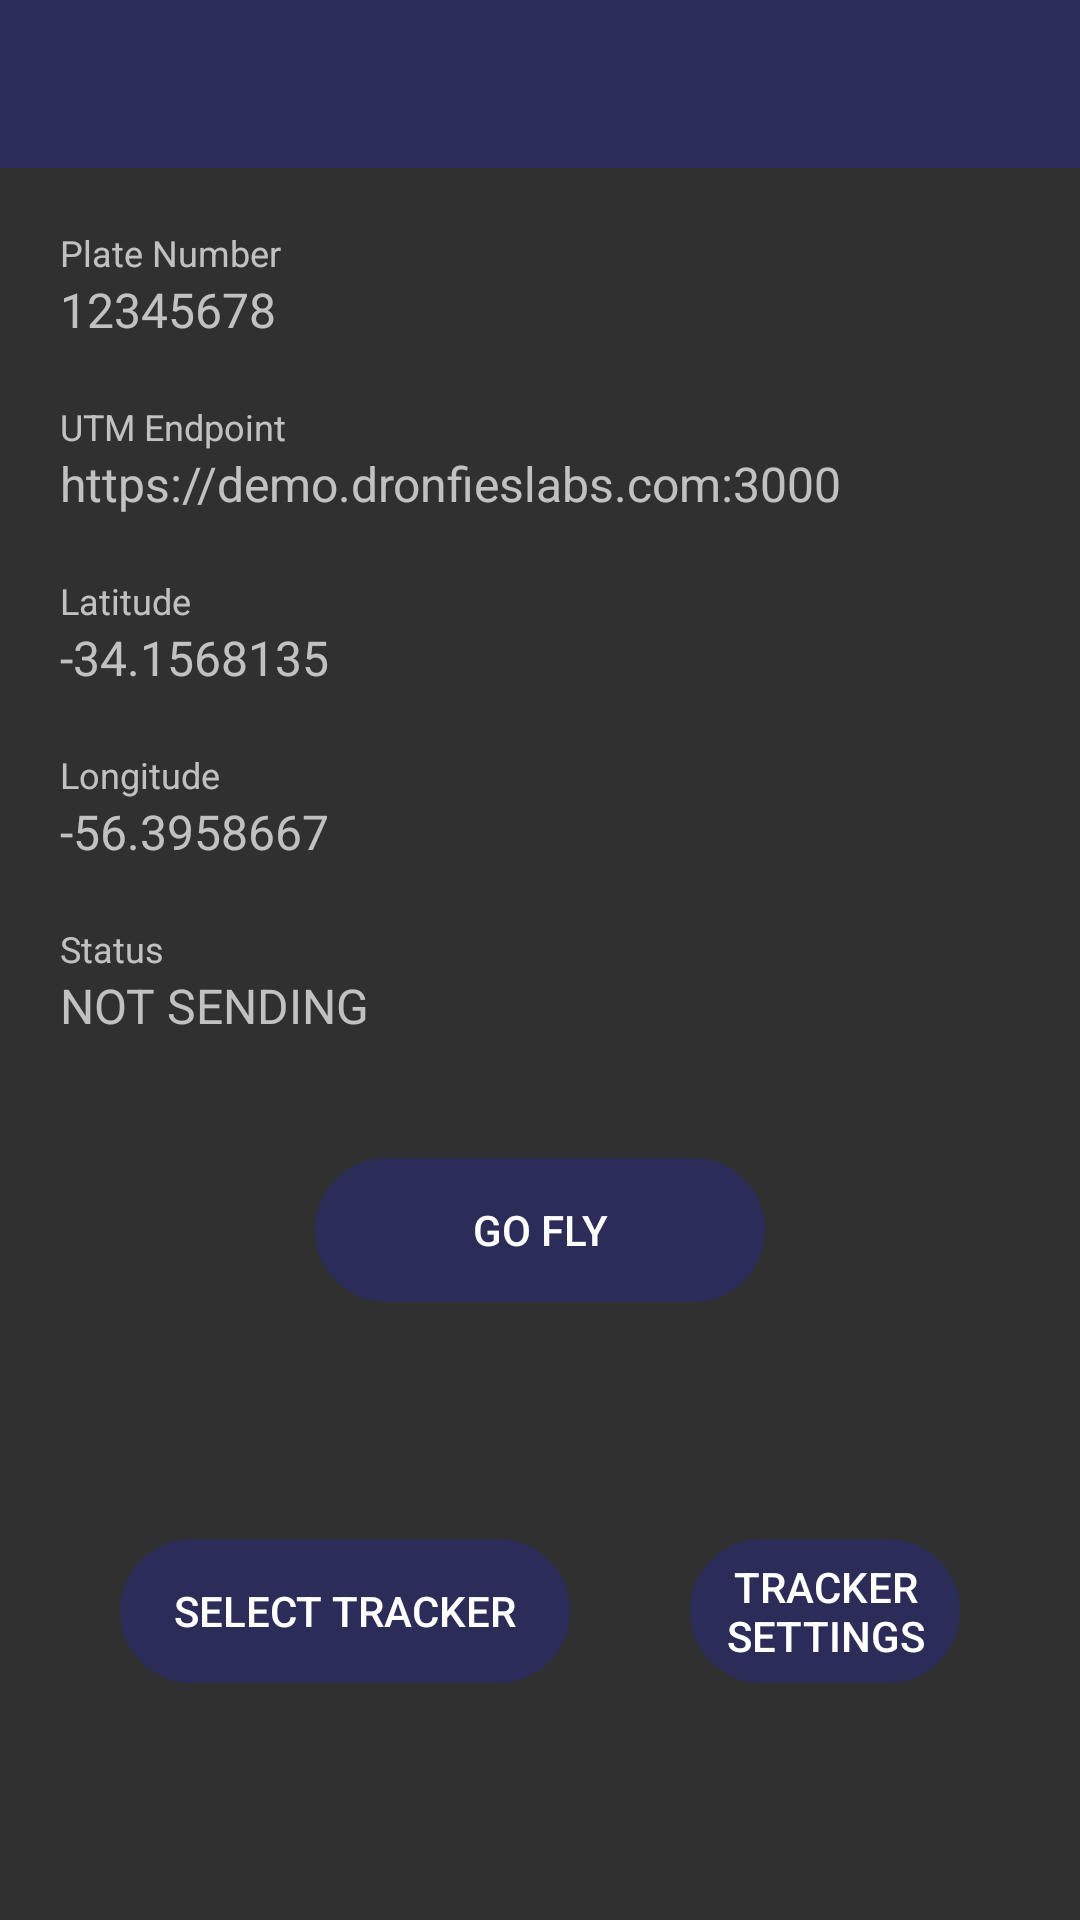

Here is an Android app screen rendered from its layout file. Give the layout XML and the strings, colors and styles it references.
<!-- AndroidManifest.xml: application theme AppTheme -->
<!-- res/layout/activity_tracker.xml -->
<?xml version="1.0" encoding="utf-8"?>
<RelativeLayout xmlns:android="http://schemas.android.com/apk/res/android"
    xmlns:app="http://schemas.android.com/apk/res-auto"
    xmlns:tools="http://schemas.android.com/tools"
    android:id="@+id/relative_root"
    android:layout_width="match_parent"
    android:layout_height="match_parent"
    tools:context=".ui.activities.TrackerActivity">

    <androidx.appcompat.widget.Toolbar
        android:id="@+id/toolbar"
        android:layout_width="match_parent"
        android:layout_height="?attr/actionBarSize"
        android:background="@color/colorPrimary"
        app:theme="@style/ThemeOverlay.AppCompat.Dark.ActionBar" />

    <LinearLayout
        android:layout_width="match_parent"
        android:layout_height="match_parent"
        android:layout_below="@id/toolbar"
        android:orientation="vertical"
        android:padding="20dp">

        
        

        <LinearLayout
            android:layout_width="match_parent"
            android:layout_height="wrap_content"
            android:layout_marginBottom="20dp"
            android:orientation="vertical">

            <TextView
                android:layout_width="wrap_content"
                android:layout_height="wrap_content"
                android:text="Plate Number"
                android:textSize="12dp" />

            <TextView
                android:layout_width="wrap_content"
                android:layout_height="wrap_content"
                android:text="12345678"
                android:textSize="16dp" />
        </LinearLayout>

        
        
        <LinearLayout
            android:layout_width="match_parent"
            android:layout_height="wrap_content"
            android:layout_marginBottom="20dp"
            android:orientation="vertical">

            <TextView
                android:layout_width="wrap_content"
                android:layout_height="wrap_content"
                android:text="UTM Endpoint"
                android:textSize="12dp" />

            <TextView
                android:layout_width="wrap_content"
                android:layout_height="wrap_content"
                android:text="https://demo.dronfieslabs.com:3000"
                android:textSize="16dp" />
        </LinearLayout>


        
        
        <LinearLayout
            android:layout_width="match_parent"
            android:layout_height="wrap_content"
            android:layout_marginBottom="20dp"
            android:orientation="vertical">

            <TextView
                android:layout_width="wrap_content"
                android:layout_height="wrap_content"
                android:text="Latitude"
                android:textSize="12dp" />

            <TextView
                android:layout_width="wrap_content"
                android:layout_height="wrap_content"
                android:text="-34.1568135"
                android:textSize="16dp" />
        </LinearLayout>

        <LinearLayout
            android:layout_width="match_parent"
            android:layout_height="wrap_content"
            android:layout_marginBottom="20dp"
            android:orientation="vertical">

            <TextView
                android:layout_width="wrap_content"
                android:layout_height="wrap_content"
                android:text="Longitude"
                android:textSize="12dp" />

            <TextView
                android:layout_width="wrap_content"
                android:layout_height="wrap_content"
                android:text="-56.3958667"
                android:textSize="16dp" />
        </LinearLayout>


        
        
        <LinearLayout
            android:layout_width="match_parent"
            android:layout_height="wrap_content"
            android:layout_marginBottom="20dp"
            android:orientation="vertical">

            <TextView
                android:layout_width="wrap_content"
                android:layout_height="wrap_content"
                android:text="Status"
                android:textSize="12dp" />

            <TextView
                android:layout_width="wrap_content"
                android:layout_height="wrap_content"
                android:text="NOT SENDING"
                android:textSize="16dp" />
        </LinearLayout>

        
        
        <LinearLayout
            android:layout_width="match_parent"
            android:layout_height="wrap_content"
            android:gravity="center"
            android:orientation="horizontal">

            <androidx.appcompat.widget.AppCompatButton
                android:id="@+id/button_go_fly"
                style="@style/RaisedButton"
                android:layout_width="150dp"
                android:layout_height="wrap_content"
                android:layout_margin="20dp"
                android:text="@string/str_go_fly" />

        </LinearLayout>

        <LinearLayout
            android:layout_width="match_parent"
            android:layout_height="match_parent"
            android:gravity="center"
            android:orientation="horizontal">

            <androidx.appcompat.widget.AppCompatButton
                android:id="@+id/button_connect"
                style="@style/RaisedButton"
                android:layout_width="150dp"
                android:layout_height="wrap_content"
                android:layout_margin="20dp"
                android:text="select tracker" />

            <androidx.appcompat.widget.AppCompatButton
                android:id="@+id/button_connect2"
                style="@style/RaisedButton"
                android:layout_width="150dp"
                android:layout_height="wrap_content"
                android:layout_margin="20dp"
                android:layout_weight="1"
                android:text="Tracker settings" />

        </LinearLayout>

    </LinearLayout>

</RelativeLayout>
<!-- resources referenced by this layout -->
<resources>
  <color name="colorPrimary">#2b2c58</color>
  <string name="str_go_fly">Go Fly</string>
  <style name="RaisedButton" parent="Widget.AppCompat.Button.Colored">
      <item name="android:backgroundTint">@color/colorPrimary</item>
      <item name="android:textColor">@color/white</item>
      <item name="android:background">@drawable/rounded_button_color_primary</item>
    </style>
  <style name="AppTheme" parent="Theme.AppCompat.NoActionBar">
      
      <item name="colorPrimary">@color/colorPrimary</item>
      <item name="colorPrimaryDark">@color/colorPrimaryDark</item>
      <item name="colorAccent">@color/colorAccent</item>
    </style>
  <!-- drawable rounded_button_color_primary (drawable-mdpi) -->
  <?xml version="1.0" encoding="utf-8"?>
  <shape xmlns:android="http://schemas.android.com/apk/res/android"
      android:shape="rectangle">
      <stroke
          android:color="@color/colorPrimary"
          android:width="5dp"/>
      <corners android:radius="30dp"/>
  </shape>
  <color name="colorPrimaryDark">#2b2c58</color>
  <color name="colorAccent">#ff8d0b</color>
  <!-- not gathered from this repository: default colours our renderer supplied (Android Studio template values) -->
  <color name="white">#FFFFFFFF</color>
</resources>
